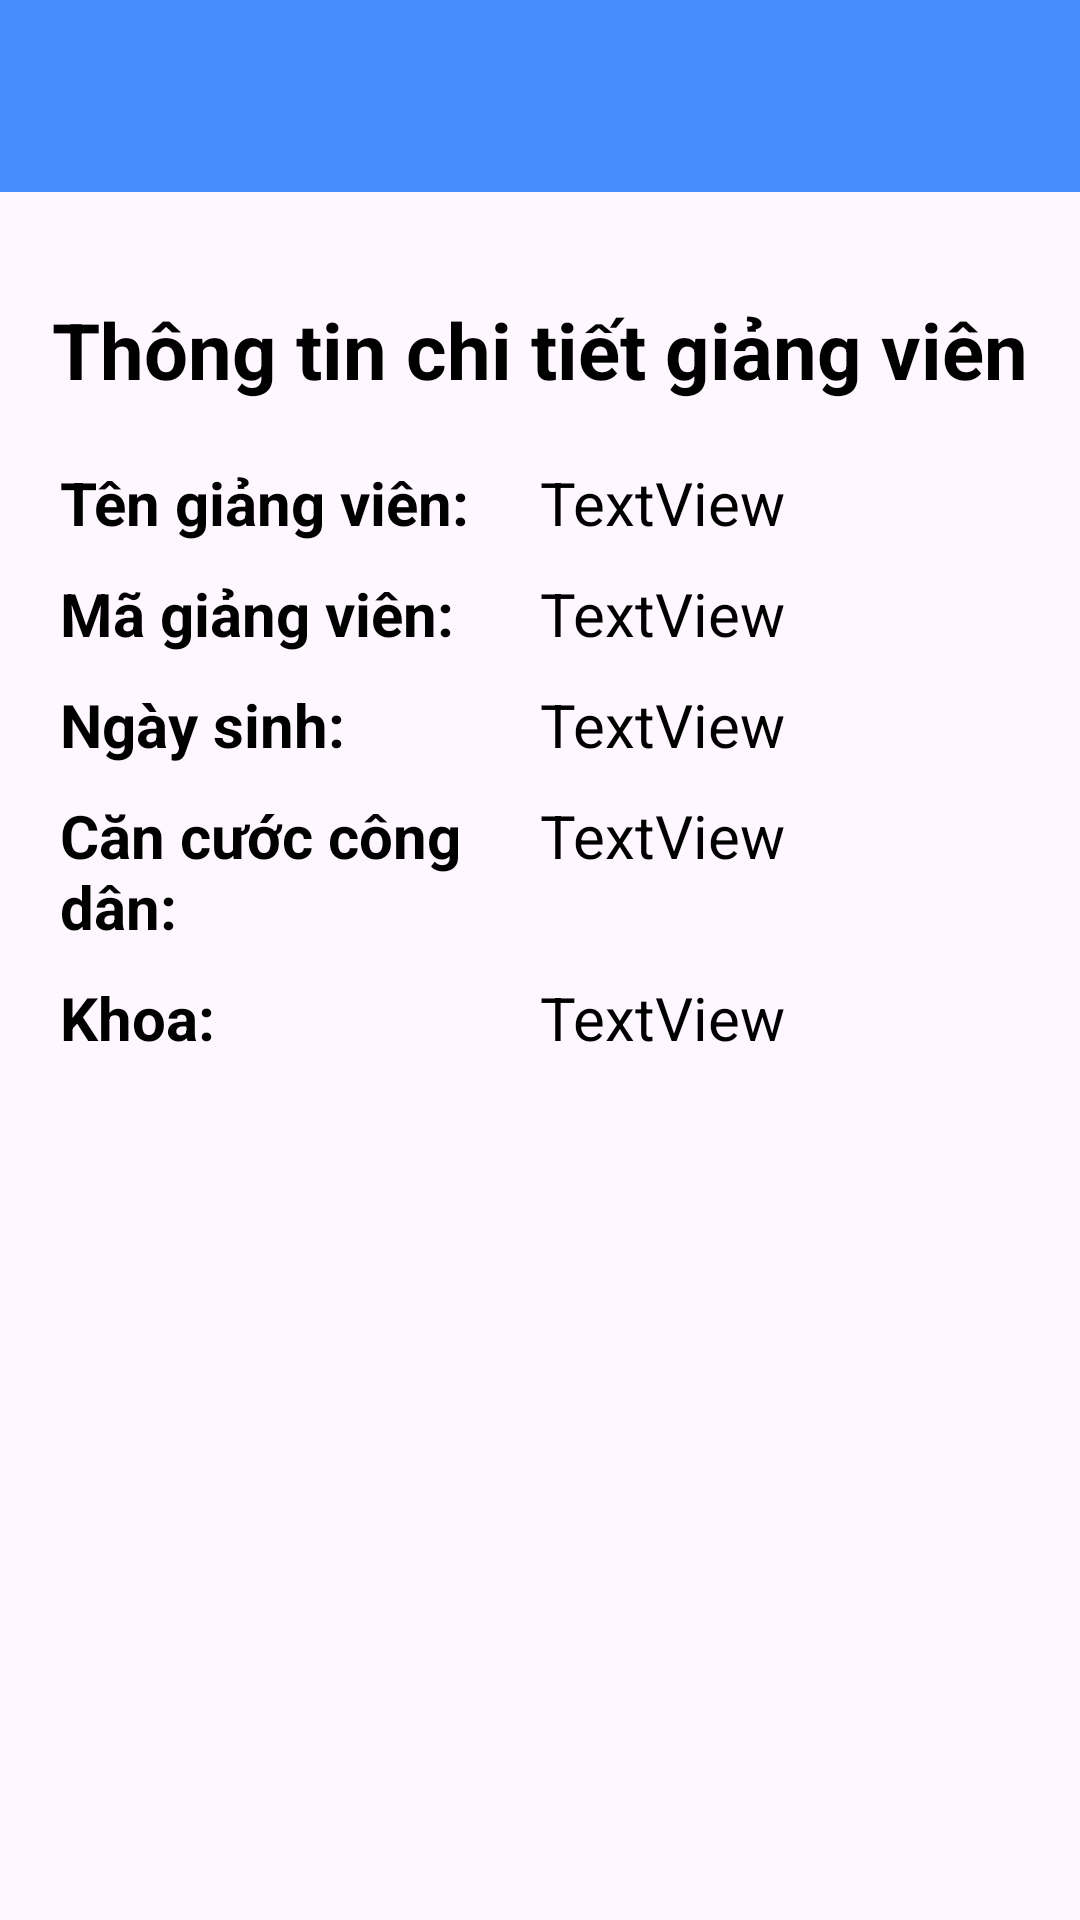

The Android layout XML behind this screen, and the referenced resources:
<!-- AndroidManifest.xml: application theme Theme.QLSinhVien -->
<!-- res/layout/activity_thong_tin_chi_tiet_giang_vien.xml -->
<LinearLayout xmlns:android="http://schemas.android.com/apk/res/android"
    xmlns:app="http://schemas.android.com/apk/res-auto"
    xmlns:tools="http://schemas.android.com/tools"
    android:id="@+id/main"
    android:layout_width="match_parent"
    android:layout_height="match_parent"
    android:orientation="vertical"
    tools:context=".Activities.DiemSinhVien">

    <com.google.android.material.appbar.AppBarLayout
        android:layout_width="match_parent"
        android:layout_height="wrap_content"
        android:theme="@style/ThemeOverlay.AppCompat.Dark.ActionBar">

        <com.google.android.material.appbar.MaterialToolbar
            android:id="@+id/toolbar"
            android:layout_width="match_parent"
            android:layout_height="?attr/actionBarSize"
            android:background="@color/bottomnav"
            app:layout_scrollFlags="scroll|enterAlways"
            app:navigationIcon="@drawable/backicon"
            app:titleTextColor="@color/white" />
    </com.google.android.material.appbar.AppBarLayout>

    <LinearLayout
        android:layout_width="match_parent"
        android:layout_height="wrap_content"
        android:orientation="horizontal">

        <TextView
            android:id="@+id/textView23"
            android:layout_width="wrap_content"
            android:layout_height="wrap_content"
            android:layout_weight="1"
            android:textAlignment="center"
            android:textColor="@color/black"
            android:textSize="26sp"
            android:textStyle="bold" />

    </LinearLayout>

    <LinearLayout
        android:layout_width="match_parent"
        android:layout_height="wrap_content"
        android:orientation="horizontal">

        <TextView
            android:id="@+id/textView25"
            android:layout_width="match_parent"
            android:layout_height="wrap_content"
            android:layout_weight="1"
            android:text="Thông tin chi tiết giảng viên"
            android:textAlignment="center"
            android:textColor="@color/black"
            android:textSize="26sp"
            android:textStyle="bold" />

    </LinearLayout>

    <LinearLayout
        android:layout_width="match_parent"
        android:layout_height="wrap_content"
        android:layout_marginLeft="20dp"
        android:layout_marginTop="20dp"
        android:orientation="horizontal">

        <TextView
            android:id="@+id/textView17"
            android:layout_width="150dp"
            android:layout_height="wrap_content"
            android:text="Tên giảng viên: "
            android:textColor="@color/black"
            android:textSize="20sp"
            android:textStyle="bold" />

        <TextView
            android:id="@+id/txtHoTen"
            android:layout_width="wrap_content"
            android:layout_height="wrap_content"
            android:layout_marginLeft="10dp"
            android:layout_weight="1"
            android:text="TextView"
            android:textColor="@color/black"
            android:textSize="20sp" />
    </LinearLayout>

    <LinearLayout
        android:layout_width="match_parent"
        android:layout_height="wrap_content"
        android:layout_marginLeft="20dp"
        android:layout_marginTop="10dp"
        android:orientation="horizontal">

        <TextView
            android:id="@+id/textView26"
            android:layout_width="150dp"
            android:layout_height="wrap_content"
            android:text="Mã giảng viên:"
            android:textColor="@color/black"
            android:textSize="20sp"
            android:textStyle="bold" />

        <TextView
            android:id="@+id/txtMGV"
            android:layout_width="wrap_content"
            android:layout_height="wrap_content"
            android:layout_marginLeft="10dp"
            android:layout_weight="1"
            android:text="TextView"
            android:textColor="@color/black"
            android:textSize="20sp" />
    </LinearLayout>

    <LinearLayout
        android:layout_width="match_parent"
        android:layout_height="wrap_content"
        android:layout_marginLeft="20dp"
        android:layout_marginTop="10dp"
        android:orientation="horizontal">

        <TextView
            android:id="@+id/textView28"
            android:layout_width="150dp"
            android:layout_height="wrap_content"
            android:text="Ngày sinh:"
            android:textColor="@color/black"
            android:textSize="20sp"
            android:textStyle="bold" />

        <TextView
            android:id="@+id/txtNgaySinh"
            android:layout_width="wrap_content"
            android:layout_height="wrap_content"
            android:layout_marginLeft="10dp"
            android:layout_weight="1"
            android:text="TextView"
            android:textColor="@color/black"
            android:textSize="20sp" />
    </LinearLayout>

    <LinearLayout
        android:layout_width="match_parent"
        android:layout_height="wrap_content"
        android:layout_marginLeft="20dp"
        android:layout_marginTop="10dp"
        android:orientation="horizontal">

        <TextView
            android:id="@+id/textView30"
            android:layout_width="150dp"
            android:layout_height="wrap_content"
            android:text="Căn cước công dân:"
            android:textColor="@color/black"
            android:textSize="20sp"
            android:textStyle="bold" />

        <TextView
            android:id="@+id/txtCCCD"
            android:layout_width="wrap_content"
            android:layout_height="wrap_content"
            android:layout_marginLeft="10dp"
            android:layout_weight="1"
            android:text="TextView"
            android:textColor="@color/black"
            android:textSize="20sp" />

    </LinearLayout>

    <LinearLayout
        android:layout_width="match_parent"
        android:layout_height="wrap_content"
        android:layout_marginLeft="20dp"
        android:layout_marginTop="10dp"
        android:orientation="horizontal">

        <TextView
            android:id="@+id/textView32"
            android:layout_width="150dp"
            android:layout_height="wrap_content"
            android:text="Khoa:"
            android:textColor="@color/black"
            android:textSize="20sp"
            android:textStyle="bold" />

        <TextView
            android:id="@+id/txtKhoa"
            android:layout_width="wrap_content"
            android:layout_height="wrap_content"
            android:layout_marginLeft="10dp"
            android:layout_weight="1"
            android:text="TextView"
            android:textColor="@color/black"
            android:textSize="20sp" />

    </LinearLayout>


</LinearLayout>
<!-- resources referenced by this layout -->
<resources>
  <color name="black">#FF000000</color>
  <color name="bottomnav">#478CFF</color>
  <color name="white">#FFFFFFFF</color>
  <style name="Theme.QLSinhVien" parent="Base.Theme.QLSinhVien" />
  <style name="Base.Theme.QLSinhVien" parent="Theme.Material3.DayNight.NoActionBar">
          
          
  
      </style>
</resources>
